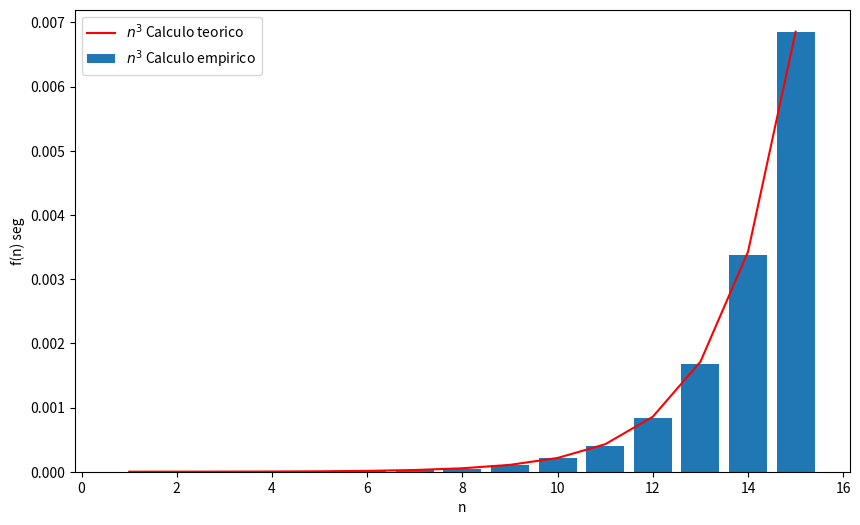

This chart was generated by the following Python code:
import numpy as np
from time import time
import matplotlib.pyplot as plt
import json


def g(n):
	m = len(n)
	if m==1:
		return
	g(n[:-1])
	g(n[:-1])


sizes = np.linspace(1,15,15, dtype=int)

def tiempo(n):
	inicio = time()
	g(n)
	return time() -inicio

try:
	with open('tiempos_g', 'r') as reader:
		tiempos_y = json.load(reader)
except:
	tiempos_y = []
	tiempos = []
	for size in sizes:
		for i in range(10):
			tiempos.append(tiempo(np.random.randint(0,10,size=size)))
		tiempos_y.append(np.mean(tiempos))
		tiempos = []
		print(tiempos_y)



	with open('tiempos_g', 'w') as writer:
		json.dump(tiempos_y, writer)




func1 = np.power(2,sizes)


factor_k = max(tiempos_y) / max(func1)

complejidad_teorica_escalada = []
for num in func1:
    complejidad_teorica_escalada.append(num * factor_k)
plt.figure(figsize=(10,6))

plt.bar(sizes,tiempos_y,label=r'$n^3$ Calculo empirico')
plt.plot(sizes, complejidad_teorica_escalada, label=r'$n^3$ Calculo teorico', color='red')
plt.legend()
plt.xlabel('n')
plt.ylabel('f(n) seg')
plt.savefig('matrices.pdf')
plt.show()
